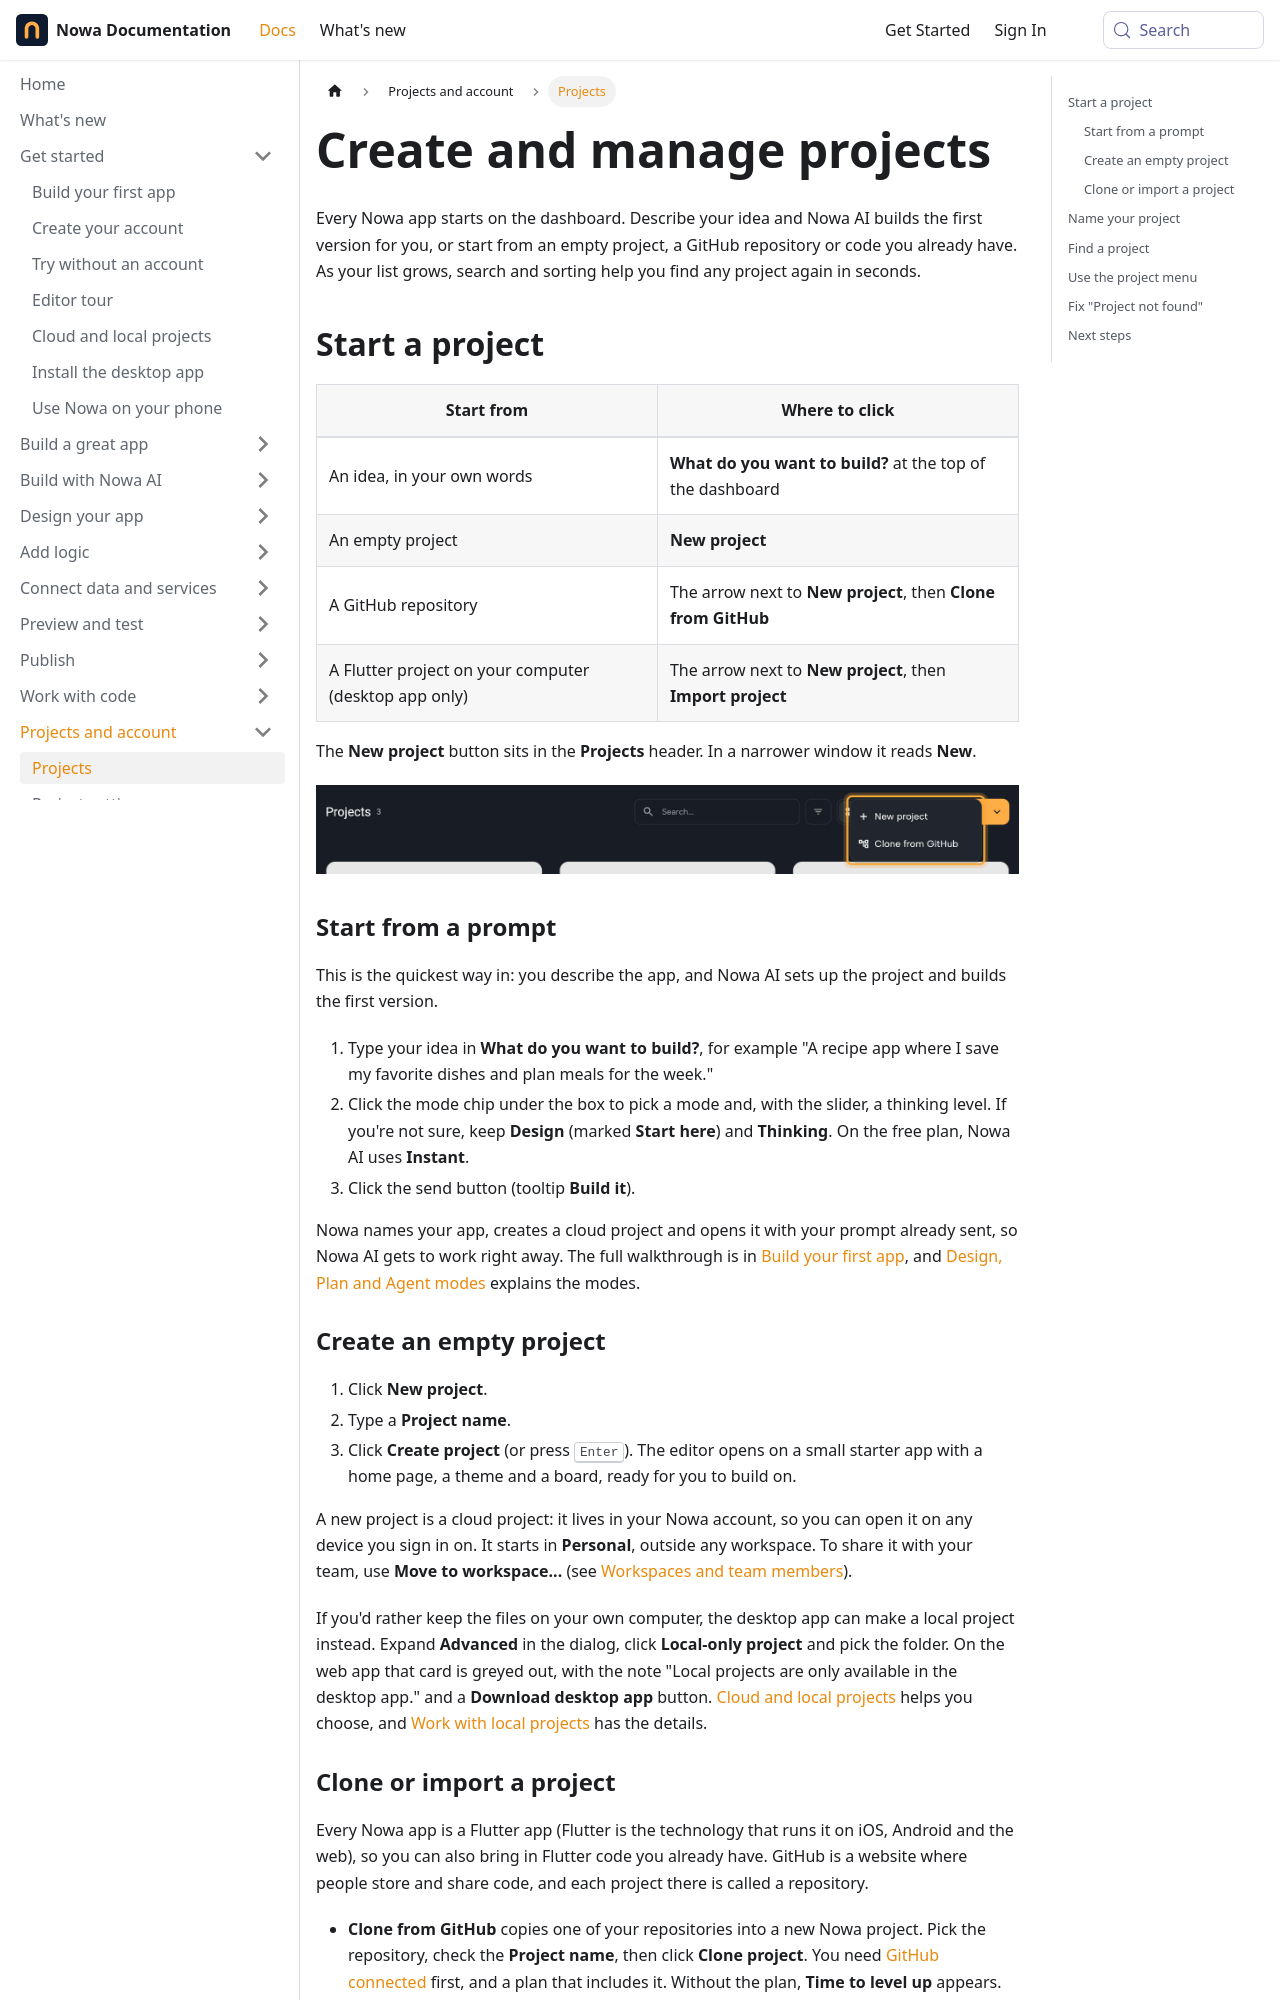

repository: nowaproj/docs · page: account/projects.html · generator: docusaurus

---
title: Create and manage projects
description: Start a project from an idea, an empty app, GitHub or code you already have, find it again on the dashboard, and move, remove or delete it.
sidebar_label: Projects
keywords: [new project, create project, New Cloud Project, dashboard, projects list, search projects, sort, recents, delete project, remove from list, safe mode, move to workspace, project not found, cloud project, local project, clone from GitHub, import project]
---

Every Nowa app starts on the dashboard. Describe your idea and Nowa AI builds the first version for you, or start from an empty project, a GitHub repository or code you already have. As your list grows, search and sorting help you find any project again in seconds.

## Start a project

| Start from | Where to click |
|---|---|
| An idea, in your own words | **What do you want to build?** at the top of the dashboard |
| An empty project | **New project** |
| A GitHub repository | The arrow next to **New project**, then **Clone from GitHub** |
| A Flutter project on your computer (desktop app only) | The arrow next to **New project**, then **Import project** |

The **New project** button sits in the **Projects** header. In a narrower window it reads **New**.

![The Projects header on the dashboard (the title with the count 3, the Search box, the sort button and the grid and list switch) with the arrow menu of New project open and highlighted: New project and Clone from GitHub. The menu sits over the New project button and part of the view switch.](/img/docs/account/account-projects-1.png)

### Start from a prompt

This is the quickest way in: you describe the app, and Nowa AI sets up the project and builds the first version.

1. Type your idea in **What do you want to build?**, for example "A recipe app where I save my favorite dishes and plan meals for the week."
2. Click the mode chip under the box to pick a mode and, with the slider, a thinking level. If you're not sure, keep **Design** (marked **Start here**) and **Thinking**. On the free plan, Nowa AI uses **Instant**.
3. Click the send button (tooltip **Build it**).

Nowa names your app, creates a cloud project and opens it with your prompt already sent, so Nowa AI gets to work right away. The full walkthrough is in [Build your first app](../get-started/first-app.md), and [Design, Plan and Agent modes](../ai/modes.md) explains the modes.
